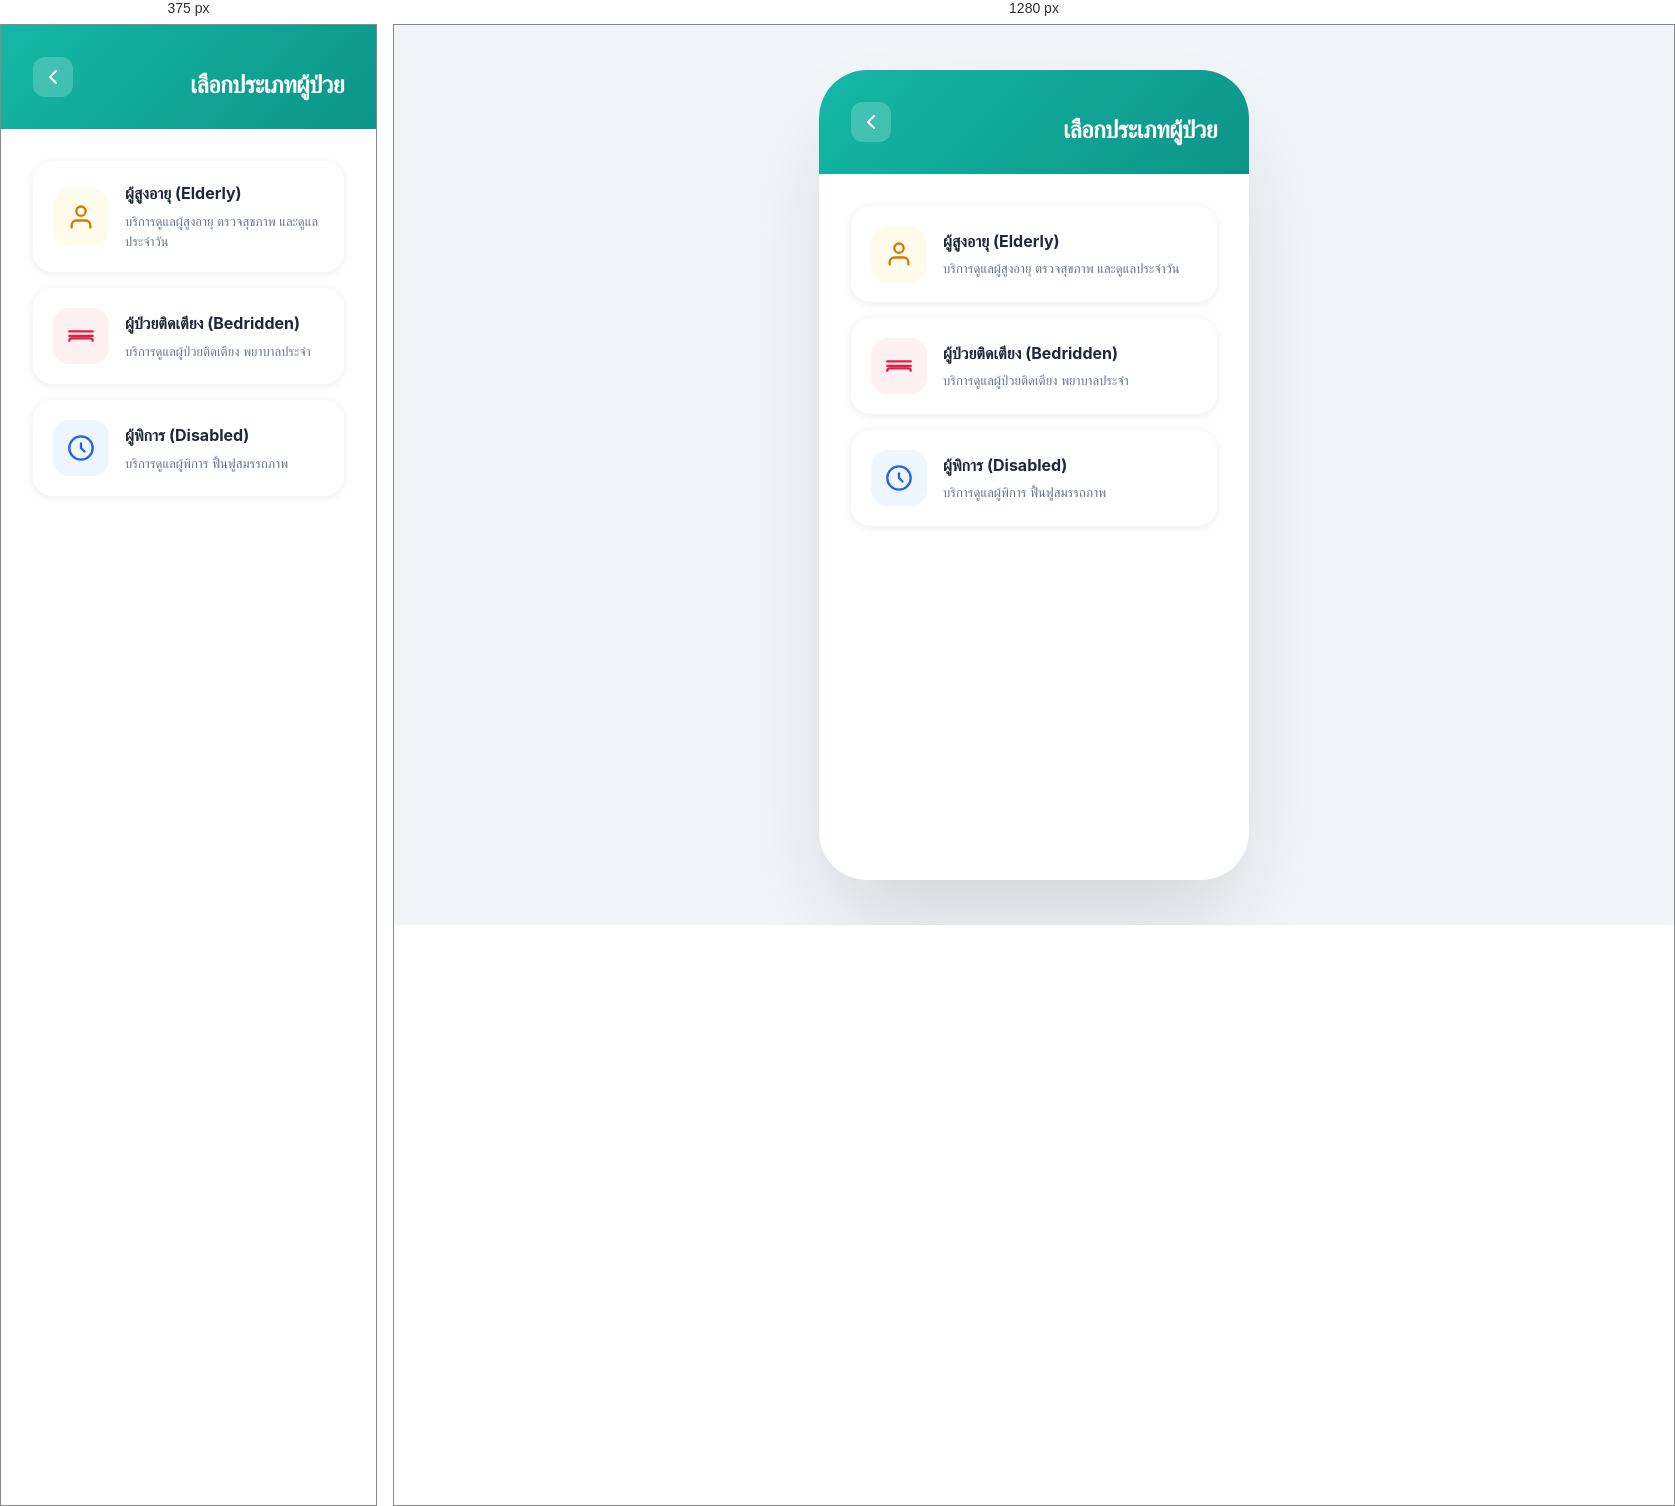
Rendered at 375 px and 1280 px, left to right.

<!-- file: patient-category.html -->
<!DOCTYPE html>
<html lang="th">

<head>
    <meta charset="UTF-8">
    <meta name="viewport" content="width=device-width, initial-scale=1.0">
    <title>เลือกประเภทผู้ป่วย - MediCare Link</title>
    <link rel="stylesheet" href="css/style.css">
    <link rel="preconnect" href="https://fonts.googleapis.com">
    <link rel="preconnect" href="https://fonts.gstatic.com" crossorigin>
    <link href="https://fonts.googleapis.com/css2?family=Outfit:wght@300;400;600;800&display=swap" rel="stylesheet">
</head>

<body>
    <div class="mobile-container">
        <!-- Header -->
        <div class="page-header">
            <button class="back-btn" onclick="history.back()">
                <svg width="24" height="24" viewBox="0 0 24 24" fill="none" xmlns="http://www.w3.org/2000/svg">
                    <path d="M15 18l-6-6 6-6" stroke="currentColor" stroke-width="2" stroke-linecap="round"
                        stroke-linejoin="round" />
                </svg>
            </button>
            <h1>เลือกประเภทผู้ป่วย</h1>
        </div>

        <!-- Content -->
        <div class="content-container">
            <div style="display: flex; flex-direction: column; gap: 1rem;">
                <!-- Elderly Category -->
                <a href="home.html" class="category-card fade-in">
                    <div class="category-icon bg-amber-light">
                        <svg width="28" height="28" viewBox="0 0 24 24" fill="none" xmlns="http://www.w3.org/2000/svg">
                            <path d="M20 21v-2a4 4 0 0 0-4-4H8a4 4 0 0 0-4 4v2" stroke="currentColor" stroke-width="2"
                                stroke-linecap="round" stroke-linejoin="round" />
                            <circle cx="12" cy="7" r="4" stroke="currentColor" stroke-width="2" stroke-linecap="round"
                                stroke-linejoin="round" />
                        </svg>
                    </div>
                    <div>
                        <h3>ผู้สูงอายุ (Elderly)</h3>
                        <p>บริการดูแลผู้สูงอายุ ตรวจสุขภาพ และดูแลประจำวัน</p>
                    </div>
                </a>

                <!-- Bedridden Category -->
                <a href="home.html" class="category-card fade-in" style="animation-delay: 0.1s;">
                    <div class="category-icon bg-rose-light">
                        <svg width="28" height="28" viewBox="0 0 24 24" fill="none" xmlns="http://www.w3.org/2000/svg">
                            <path d="M2 16s0-2 2-2h16s2 0 2 2" stroke="currentColor" stroke-width="2"
                                stroke-linecap="round" stroke-linejoin="round" />
                            <path d="M2 12h20" stroke="currentColor" stroke-width="2" stroke-linecap="round"
                                stroke-linejoin="round" />
                            <path d="M2 8h20" stroke="currentColor" stroke-width="2" stroke-linecap="round"
                                stroke-linejoin="round" />
                        </svg>
                    </div>
                    <div>
                        <h3>ผู้ป่วยติดเตียง (Bedridden)</h3>
                        <p>บริการดูแลผู้ป่วยติดเตียง พยาบาลประจำ</p>
                    </div>
                </a>

                <!-- Disabled Category -->
                <a href="home.html" class="category-card fade-in" style="animation-delay: 0.2s;">
                    <div class="category-icon bg-blue-light">
                        <svg width="28" height="28" viewBox="0 0 24 24" fill="none" xmlns="http://www.w3.org/2000/svg">
                            <circle cx="12" cy="12" r="10" stroke="currentColor" stroke-width="2" stroke-linecap="round"
                                stroke-linejoin="round" />
                            <path d="M12 8v4l3 3" stroke="currentColor" stroke-width="2" stroke-linecap="round"
                                stroke-linejoin="round" />
                        </svg>
                    </div>
                    <div>
                        <h3>ผู้พิการ (Disabled)</h3>
                        <p>บริการดูแลผู้พิการ ฟื้นฟูสมรรถภาพ</p>
                    </div>
                </a>
            </div>
        </div>
    </div>
</body>

</html>

/* @media block from css/style.css */
@media (min-width: 440px) {
    .mobile-container {
        border-radius: 3rem;
        height: 90vh;
        margin: 2rem;
    }
}